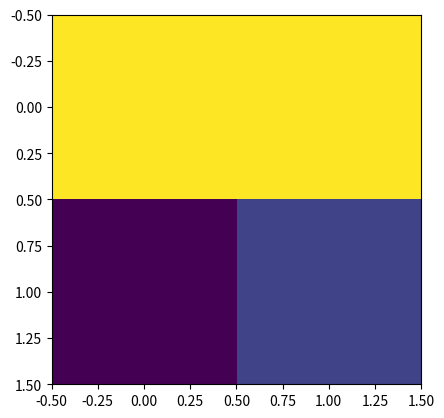

Write Python code to recreate this figure.
import numpy as np
import matplotlib.pyplot as plt

a = np.array([
    [1, 2], 
    [0, 1]
])

b = np.array([
    [2, 0], 
    [3, 4]
])

# matrix_product = np.dot(a, b)
matrix_product = a @ b
print(a @ b)
'''
[[8 8]
 [3 4]]
'''

# plt.imshow(a, interpolation='nearest')
#plt.imshow(b, interpolation='nearest')
plt.imshow(matrix_product, interpolation='nearest')
plt.show()